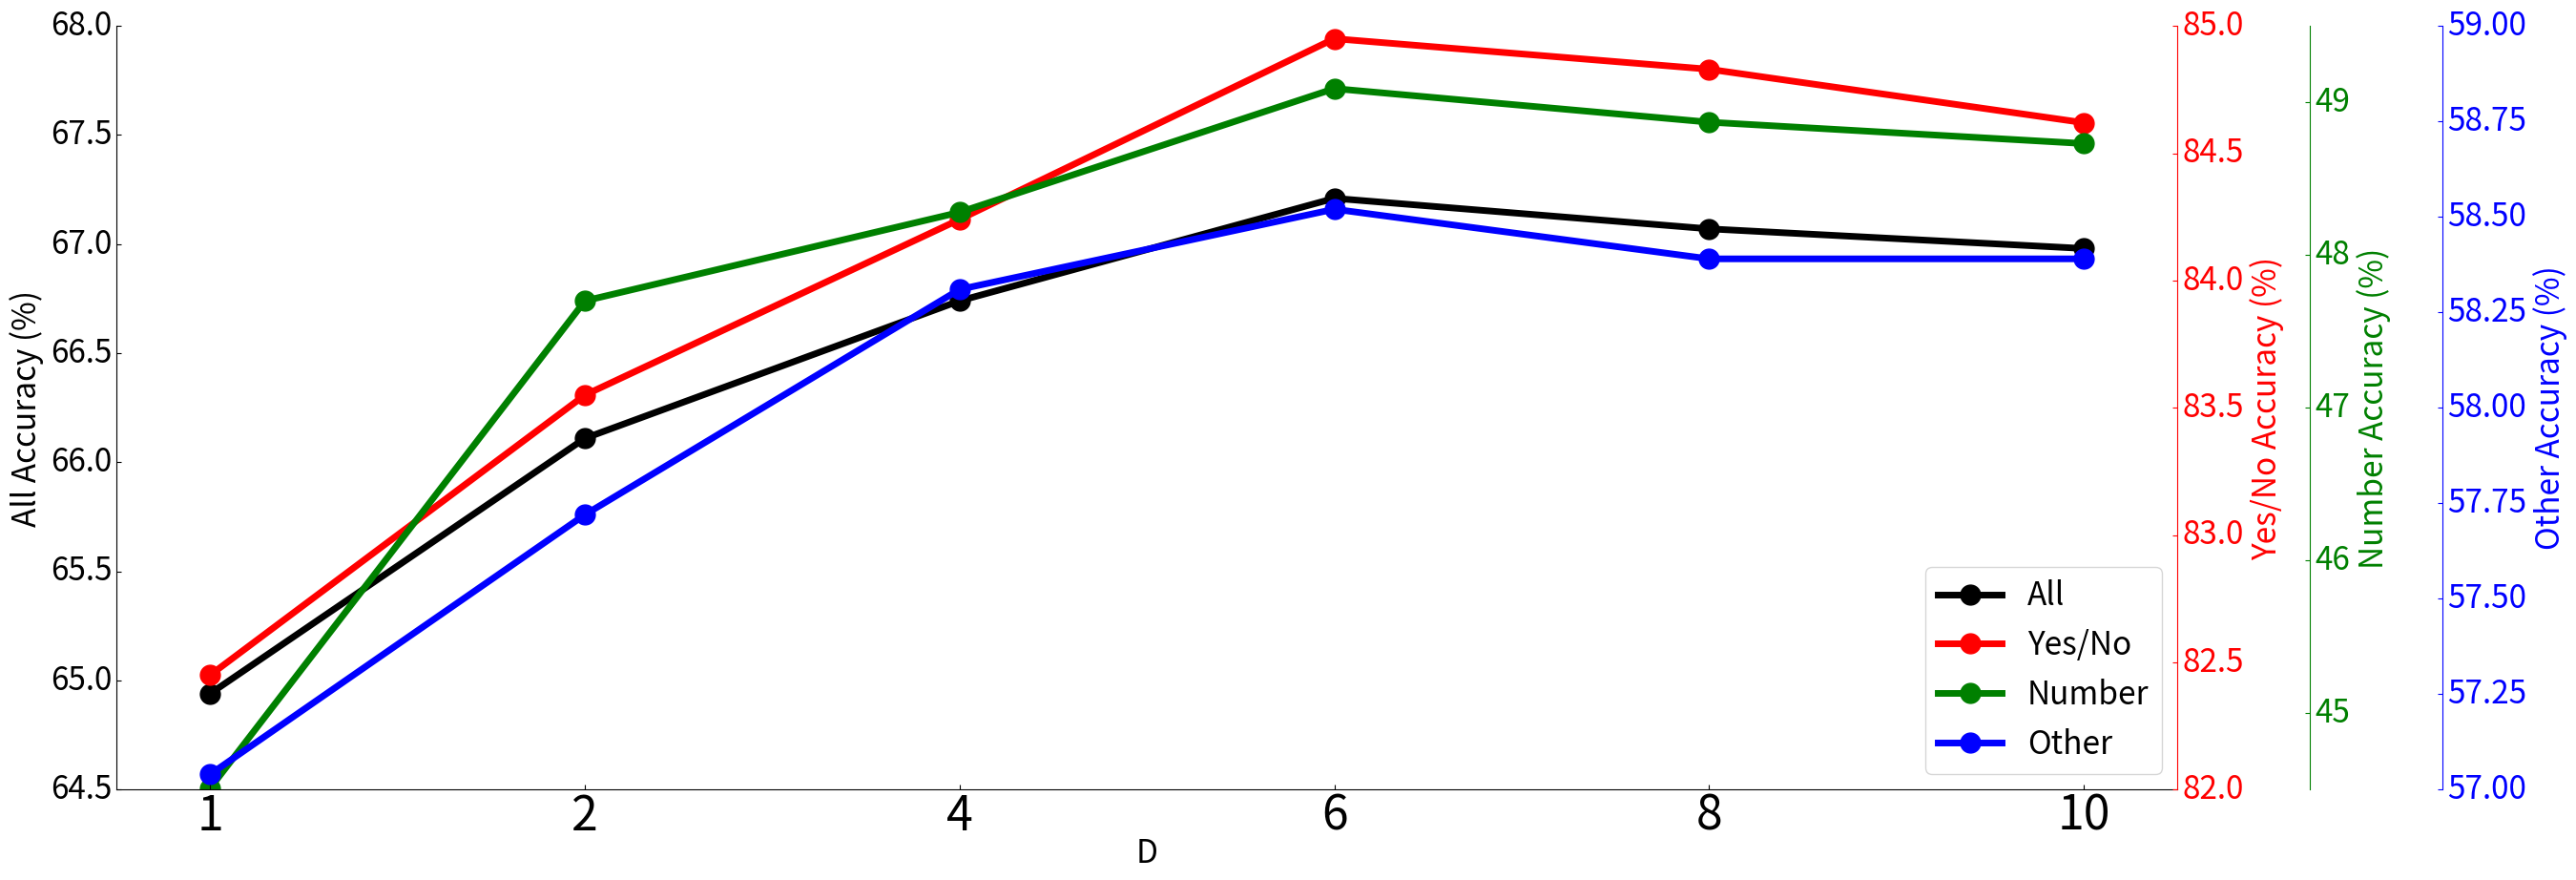

Generate this figure with matplotlib:
from mpl_toolkits.axisartist.parasite_axes import HostAxes, ParasiteAxes
import matplotlib.pyplot as plt
import numpy as np

fig = plt.figure(figsize=(24, 10)) #定义figure，（1）中的1是什么
ax_all = HostAxes(fig, [0, 0, 0.9, 0.8]) #用[left, bottom, weight, height]的方式定义axes，0 <= l,b,w,h <= 1

#parasite addtional axes, share x
ax_yn = ParasiteAxes(ax_all, sharex=ax_all)
ax_number = ParasiteAxes(ax_all, sharex=ax_all)
ax_other = ParasiteAxes(ax_all, sharex=ax_all)

#append axes
ax_all.parasites.append(ax_yn)
ax_all.parasites.append(ax_number)
ax_all.parasites.append(ax_other)

#invisible right axis of ax_all
ax_all.axis['right'].set_visible(False)
ax_all.axis['top'].set_visible(False)
ax_yn.axis['right'].set_visible(True)
ax_yn.axis['right'].major_ticklabels.set_visible(True)
ax_yn.axis['right'].label.set_visible(True)

#set label for axis
ax_all.set_ylabel('All Accuracy (%)')
ax_all.set_xlabel('D', fontsize=24)
ax_yn.set_ylabel('Yes/No Accuracy (%)')
ax_number.set_ylabel('Number Accuracy (%)')
ax_other.set_ylabel('Other Accuracy (%)')

load_axisline = ax_number.get_grid_helper().new_fixed_axis
wear_axisline = ax_other.get_grid_helper().new_fixed_axis

ax_number.axis['right2'] = load_axisline(loc='right', axes=ax_number, offset=(100,0))
ax_other.axis['right3'] = wear_axisline(loc='right', axes=ax_other, offset=(200,0))

fig.add_axes(ax_all)


#画线
x = np.array([1, 2, 3, 4, 5, 6])
all = np.array([64.94, 66.11, 66.74, 67.21, 67.07, 66.98])
yn = np.array([82.45, 83.55, 84.24, 84.95, 84.83, 84.62])
number = np.array([44.51, 47.7, 48.28, 49.09, 48.87, 48.73])
other = np.array([57.04, 57.72, 58.31, 58.52, 58.39, 58.39])
weights = ['0', '1', '2', '4', '6', '8', '10']

curve_all, = ax_all.plot(x, all, label="All", color='black', marker='o', markersize=15, linewidth=5)
curve_yn, = ax_yn.plot(x, yn, label="Yes/No", color='red', marker='o', markersize=15, linewidth=5)
curve_number, = ax_number.plot(x, number, label="Number", color='green', marker='o', markersize=15, linewidth=5)
curve_other, = ax_other.plot(x, other, label="Other", color='blue', marker='o', markersize=15, linewidth=5)

ax_all.set_xticklabels(weights)
ax_all.set_ylim(64.50, 68)
ax_yn.set_ylim(82.00, 85.00)
ax_number.set_ylim(44.50, 49.50)
ax_other.set_ylim(57.00, 59.00)

ax_all.legend(fontsize=24, loc='lower right')

#轴名称，刻度值的颜色
#ax_all.axis['left'].label.set_color(ax_all.get_color())
ax_yn.axis['right'].label.set_color('red')
ax_number.axis['right2'].label.set_color('green')
ax_other.axis['right3'].label.set_color('blue')

ax_yn.axis['right'].major_ticks.set_color('red')
ax_number.axis['right2'].major_ticks.set_color('green')
ax_other.axis['right3'].major_ticks.set_color('blue')

ax_yn.axis['right'].major_ticklabels.set_color('red')
ax_number.axis['right2'].major_ticklabels.set_color('green')
ax_other.axis['right3'].major_ticklabels.set_color('blue')

ax_yn.axis['right'].line.set_color('red')
ax_number.axis['right2'].line.set_color('green')
ax_other.axis['right3'].line.set_color('blue')

ax_all.axis['left'].major_ticklabels.set_fontsize(24)
ax_yn.axis['right'].major_ticklabels.set_fontsize(24)
ax_number.axis['right2'].major_ticklabels.set_fontsize(24)
ax_other.axis['right3'].major_ticklabels.set_fontsize(24)

ax_all.axis['left'].label.set_fontsize(24)
ax_yn.axis['right'].label.set_fontsize(24)
ax_number.axis['right2'].label.set_fontsize(24)
ax_other.axis['right3'].label.set_fontsize(24)

ax_all.axis['bottom'].label.set_fontsize(24)
ax_all.axis['bottom'].major_ticklabels.set_fontsize(36)

plt.savefig('./yyy.jpg', bbox_inches='tight')
plt.show()